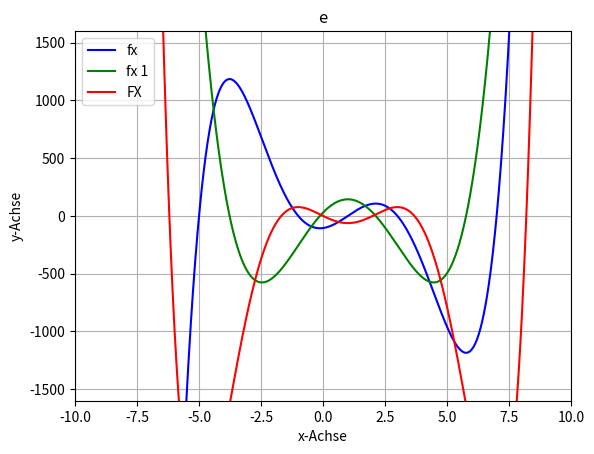

This chart was generated by the following Python code:
import numpy as np
import matplotlib.pyplot as plt

x = np.arange(-10, 10, 0.01)
fx = x**5 - 5*x**4 - 30*x**3 + 110*x**2 + 29*x - 105
fx1 = 5*x**4 - 20*x**3 - 90*x**2 + 220*x + 29
Fx = (1/6)*x**6 - (5/5)*x**5 - (30/4)*x**4 + (110/3)*x**3 + (29/2)*x**2 - 105*x

plt.plot(x, fx, color="blue")
plt.plot(x, fx1, color = "green")
plt.plot(x, Fx, color="red")
plt.xlabel('x-Achse')
plt.ylabel('y-Achse')
plt.title('e')
plt.legend(['fx', 'fx 1' ,'FX'])
plt.ylim(-1600, 1600)
plt.xlim(-10, 10)

plt.grid()
plt.show()